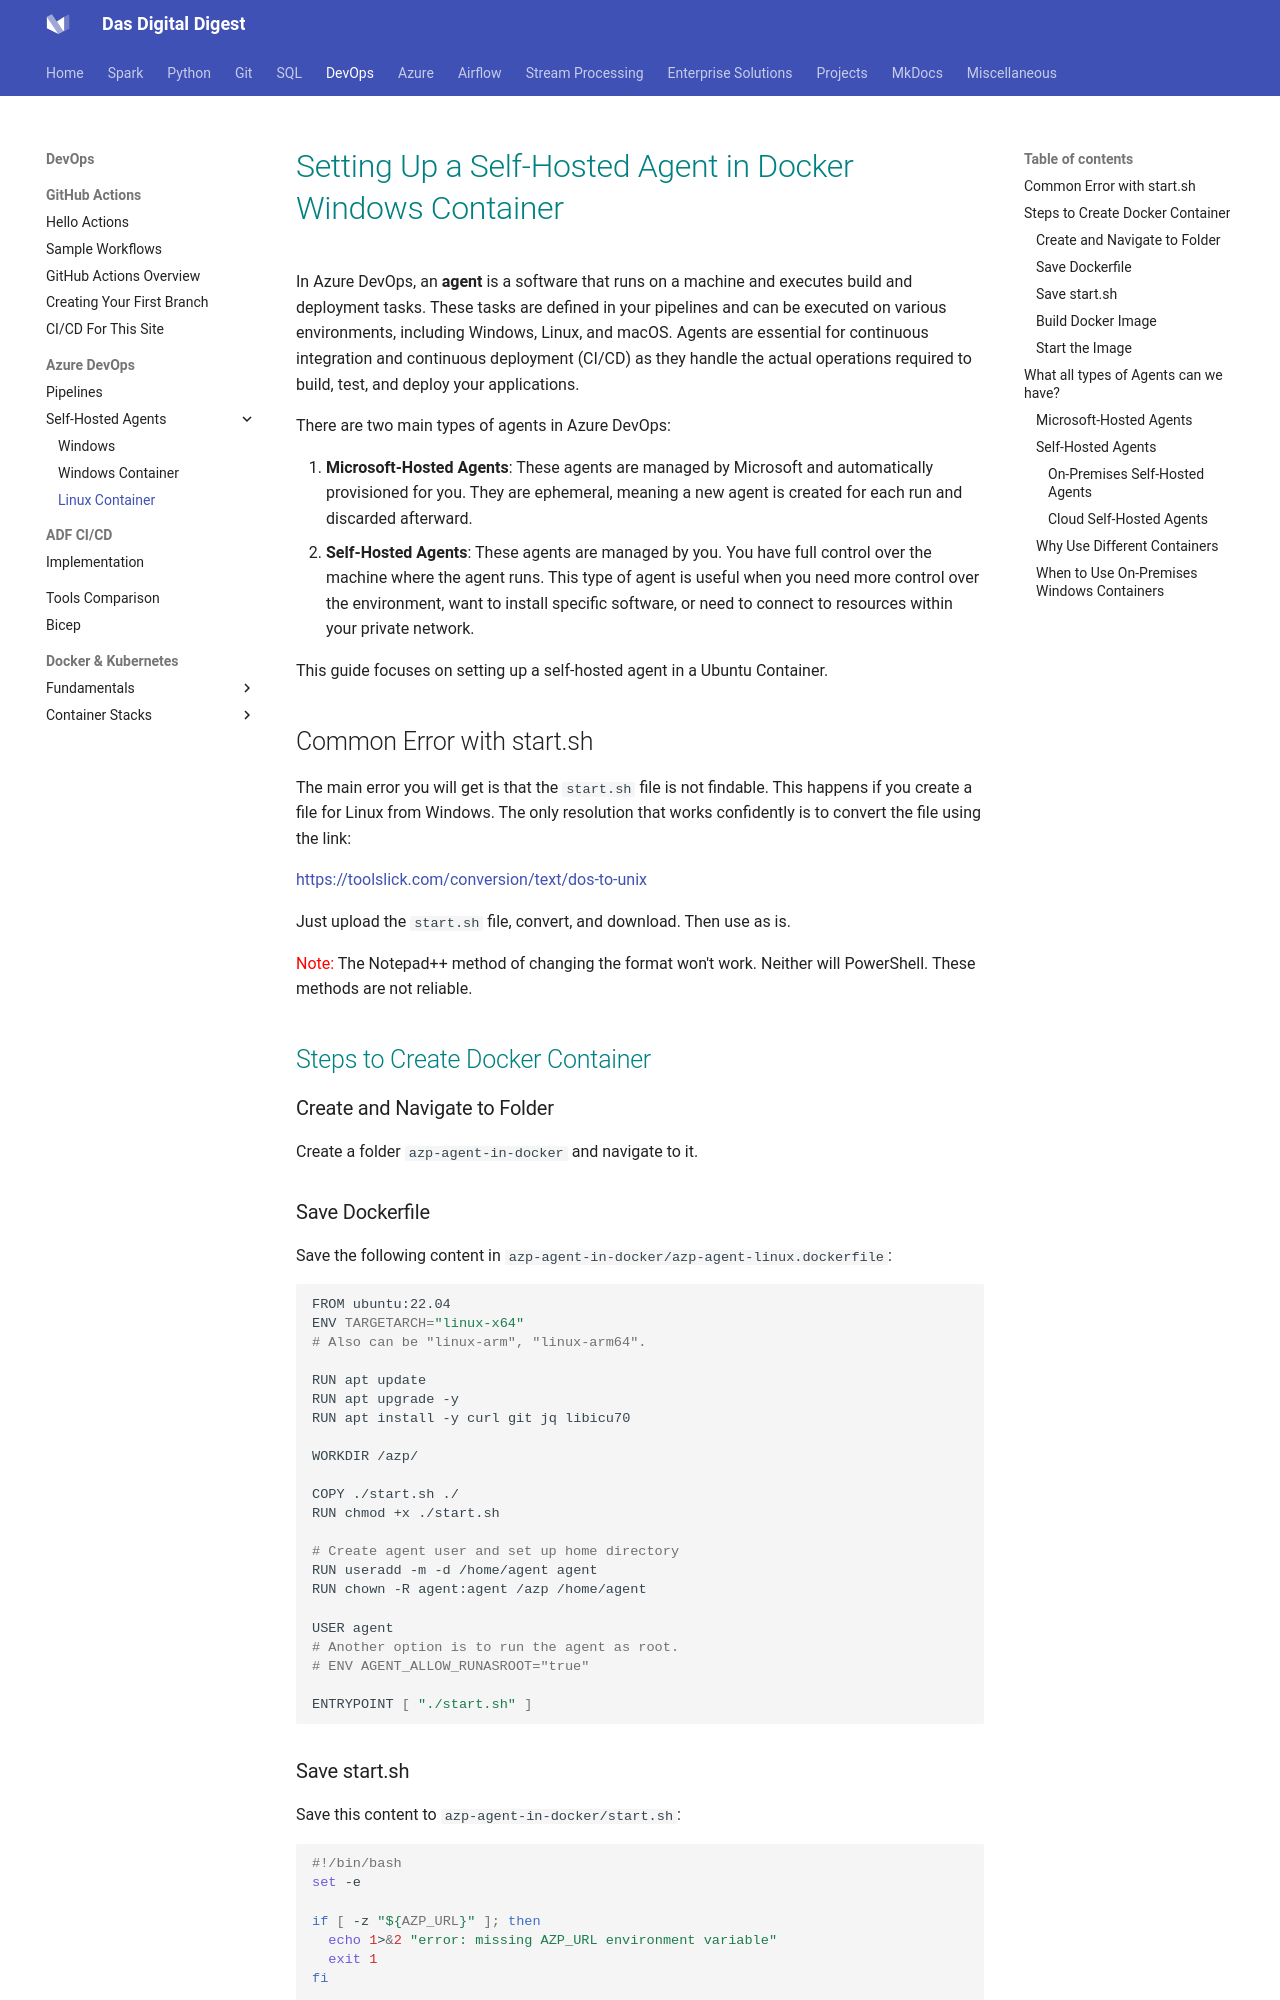

repository: dwdas9/home · page: DevOps/2.3_Self-Hosted_Agent_Linux_Container.html · generator: mkdocs

# <span style="color: Teal">Setting Up a Self-Hosted Agent in Docker Windows Container</span>

In Azure DevOps, an **agent** is a software that runs on a machine and executes build and deployment tasks. These tasks are defined in your pipelines and can be executed on various environments, including Windows, Linux, and macOS. Agents are essential for continuous integration and continuous deployment (CI/CD) as they handle the actual operations required to build, test, and deploy your applications.

There are two main types of agents in Azure DevOps:

1. **Microsoft-Hosted Agents**: These agents are managed by Microsoft and automatically provisioned for you. They are ephemeral, meaning a new agent is created for each run and discarded afterward.
2. **Self-Hosted Agents**: These agents are managed by you. You have full control over the machine where the agent runs. This type of agent is useful when you need more control over the environment, want to install specific software, or need to connect to resources within your private network.

This guide focuses on setting up a self-hosted agent in a Ubuntu Container.


## Common Error with start.sh

The main error you will get is that the `start.sh` file is not findable. This happens if you create a file for Linux from Windows. The only resolution that works confidently is to convert the file using the link:

[https://toolslick.com/conversion/text/dos-to-unix](https://toolslick.com/conversion/text/dos-to-unix)

Just upload the `start.sh` file, convert, and download. Then use as is.

<span style="color: red;">Note:</span> The Notepad++ method of changing the format won't work. Neither will PowerShell. These methods are not reliable.

## <span style="color: Teal">Steps to Create Docker Container</span>

### Create and Navigate to Folder

Create a folder `azp-agent-in-docker` and navigate to it.

### Save Dockerfile

Save the following content in `azp-agent-in-docker/azp-agent-linux.dockerfile`:

```bash
FROM ubuntu:22.04
ENV TARGETARCH="linux-x64"
# Also can be "linux-arm", "linux-arm64".

RUN apt update
RUN apt upgrade -y
RUN apt install -y curl git jq libicu70

WORKDIR /azp/

COPY ./start.sh ./
RUN chmod +x ./start.sh

# Create agent user and set up home directory
RUN useradd -m -d /home/agent agent
RUN chown -R agent:agent /azp /home/agent

USER agent
# Another option is to run the agent as root.
# ENV AGENT_ALLOW_RUNASROOT="true"

ENTRYPOINT [ "./start.sh" ]
```
